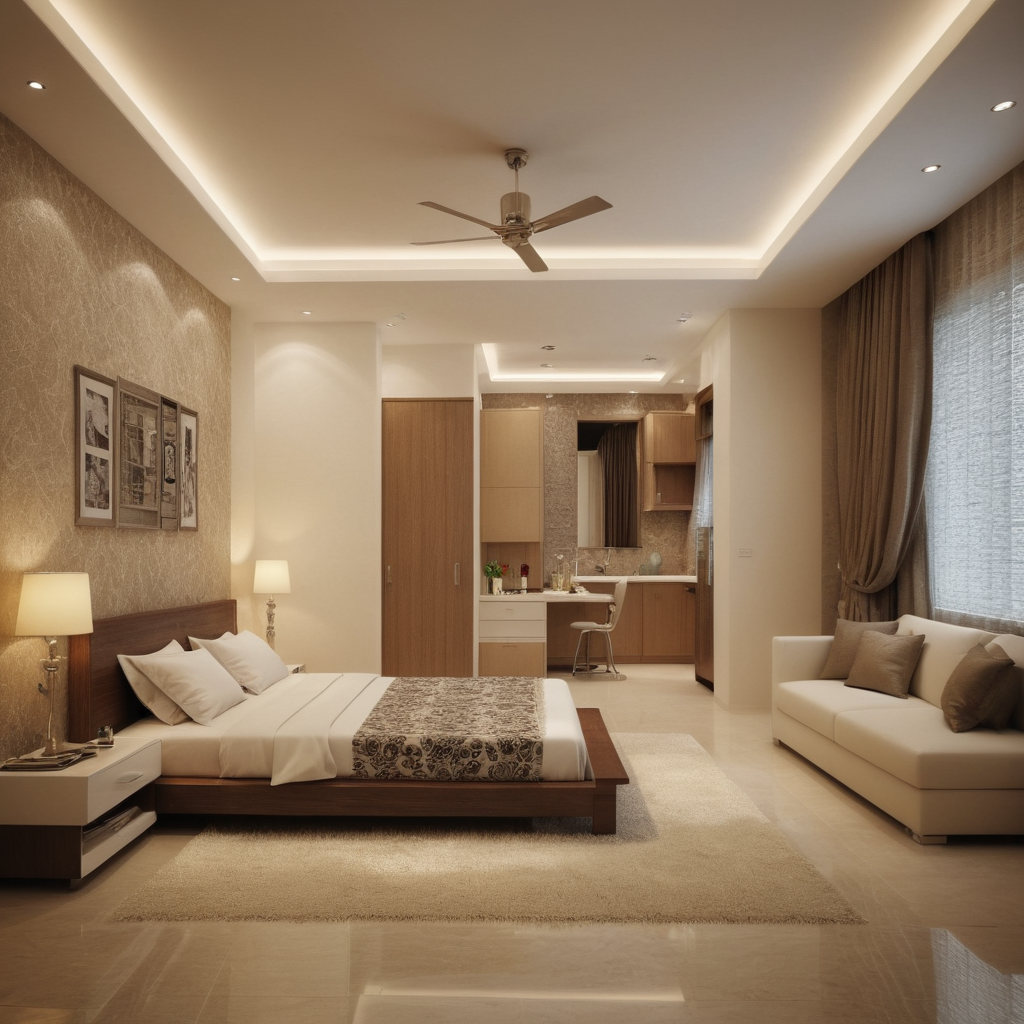
Generation parameters embedded in this image by ComfyUI (PNG 'prompt' text chunk: the API-format workflow graph, JSON):
{"4":{"inputs":{"ckpt_name":"realvisxlV40_v40LightningBakedvae.safetensors"},"class_type":"CheckpointLoaderSimple"},"16":{"inputs":{"model_name":"sam_vit_b_01ec64.pth","device_mode":"AUTO"},"class_type":"SAMLoader"},"51":{"inputs":{"guide_size":1152.0,"guide_size_for":true,"max_size":1152.0,"seed":72,"steps":10,"cfg":2.0,"sampler_name":"ddpm","scheduler":"exponential","denoise":0.6,"feather":4,"noise_mask":true,"force_inpaint":false,"bbox_threshold":0.5,"bbox_dilation":8,"bbox_crop_factor":1.5,"sam_detection_hint":"center-1","sam_dilation":0,"sam_threshold":0.93,"sam_bbox_expansion":0,"sam_mask_hint_threshold":0.7,"sam_mask_hint_use_negative":"False","drop_size":10,"wildcard":"","cycle":1,"inpaint_model":false,"noise_mask_feather":2,"image":["80",0],"model":["4",0],"clip":["4",1],"vae":["4",2],"positive":["128",0],"negative":["129",0],"bbox_detector":["53",0],"sam_model_opt":["16",0]},"class_type":"FaceDetailer"},"53":{"inputs":{"model_name":"bbox/face_yolov8m.pt"},"class_type":"UltralyticsDetectorProvider"},"75":{"inputs":{"seed":4,"steps":10,"cfg":2.0,"sampler_name":"ddpm","scheduler":"exponential","denoise":1.0,"model":["4",0],"positive":["128",0],"negative":["129",0],"latent_image":["77",0]},"class_type":"KSampler"},"77":{"inputs":{"width":1024,"height":1024,"batch_size":1},"class_type":"EmptyLatentImage"},"80":{"inputs":{"samples":["75",0],"vae":["4",2]},"class_type":"VAEDecode"},"83":{"inputs":{"filename_prefix":"Comfy","images":["51",0]},"class_type":"SaveImage"},"123":{"inputs":{"text":"room interior design","clip":["4",1]},"class_type":"CLIPTextEncode"},"124":{"inputs":{"text":"","clip":["4",1]},"class_type":"CLIPTextEncode"},"125":{"inputs":{"text":["127",0],"clip":["4",1]},"class_type":"CLIPTextEncode"},"126":{"inputs":{"text":["127",1],"clip":["4",1]},"class_type":"CLIPTextEncode"},"127":{"inputs":{"styles":"No Style"},"class_type":"Load Styles CSV"},"128":{"inputs":{"conditioning_to":["123",0],"conditioning_from":["125",0]},"class_type":"ConditioningConcat"},"129":{"inputs":{"conditioning_to":["124",0],"conditioning_from":["126",0]},"class_type":"ConditioningConcat"},"130":{"inputs":{"text":["127",0],"text2":"Cinematic photography, movie mood, cinematic light, compelling composition, storytelling elements, conveys emotion, mood, and narrative depth, creating visually striking images that feel like still frames from a film"},"class_type":"ShowText|pysssss"},"131":{"inputs":{"text":["127",1],"text2":"bad anatomy, comics, cropped, cross-eyed, worst quality, low quality, painting, 3D render, drawing, crayon, sketch, graphite, impressionist, cartoon, anime, noisy, blurry, soft, deformed, ugly, lowres, low details, JPEG artifacts, airbrushed, semi-realistic, CGI, render, Blender, digital art, manga, amateur, mutilated, distorted"},"class_type":"ShowText|pysssss"},"133":{"inputs":{"guide_size":1152,"guide_size_for":true,"max_size":1152,"seed":72,"steps":10,"cfg":2,"sampler_name":"ddpm","scheduler":"exponential","denoise":0.6,"feather":4,"noise_mask":"enabled","force_inpaint":false,"bbox_threshold":0.5,"bbox_dilation":8,"bbox_crop_factor":1.5,"sam_detection_hint":"center-1","sam_dilation":0,"sam_threshold":0.93,"sam_bbox_expansion":0,"sam_mask_hint_threshold":0.7,"sam_mask_hint_use_negative":"False","drop_size":10,"wildcard":"","cycle":1,"inpaint_model":false,"noise_mask_feather":2},"class_type":"FaceDetailer"}}